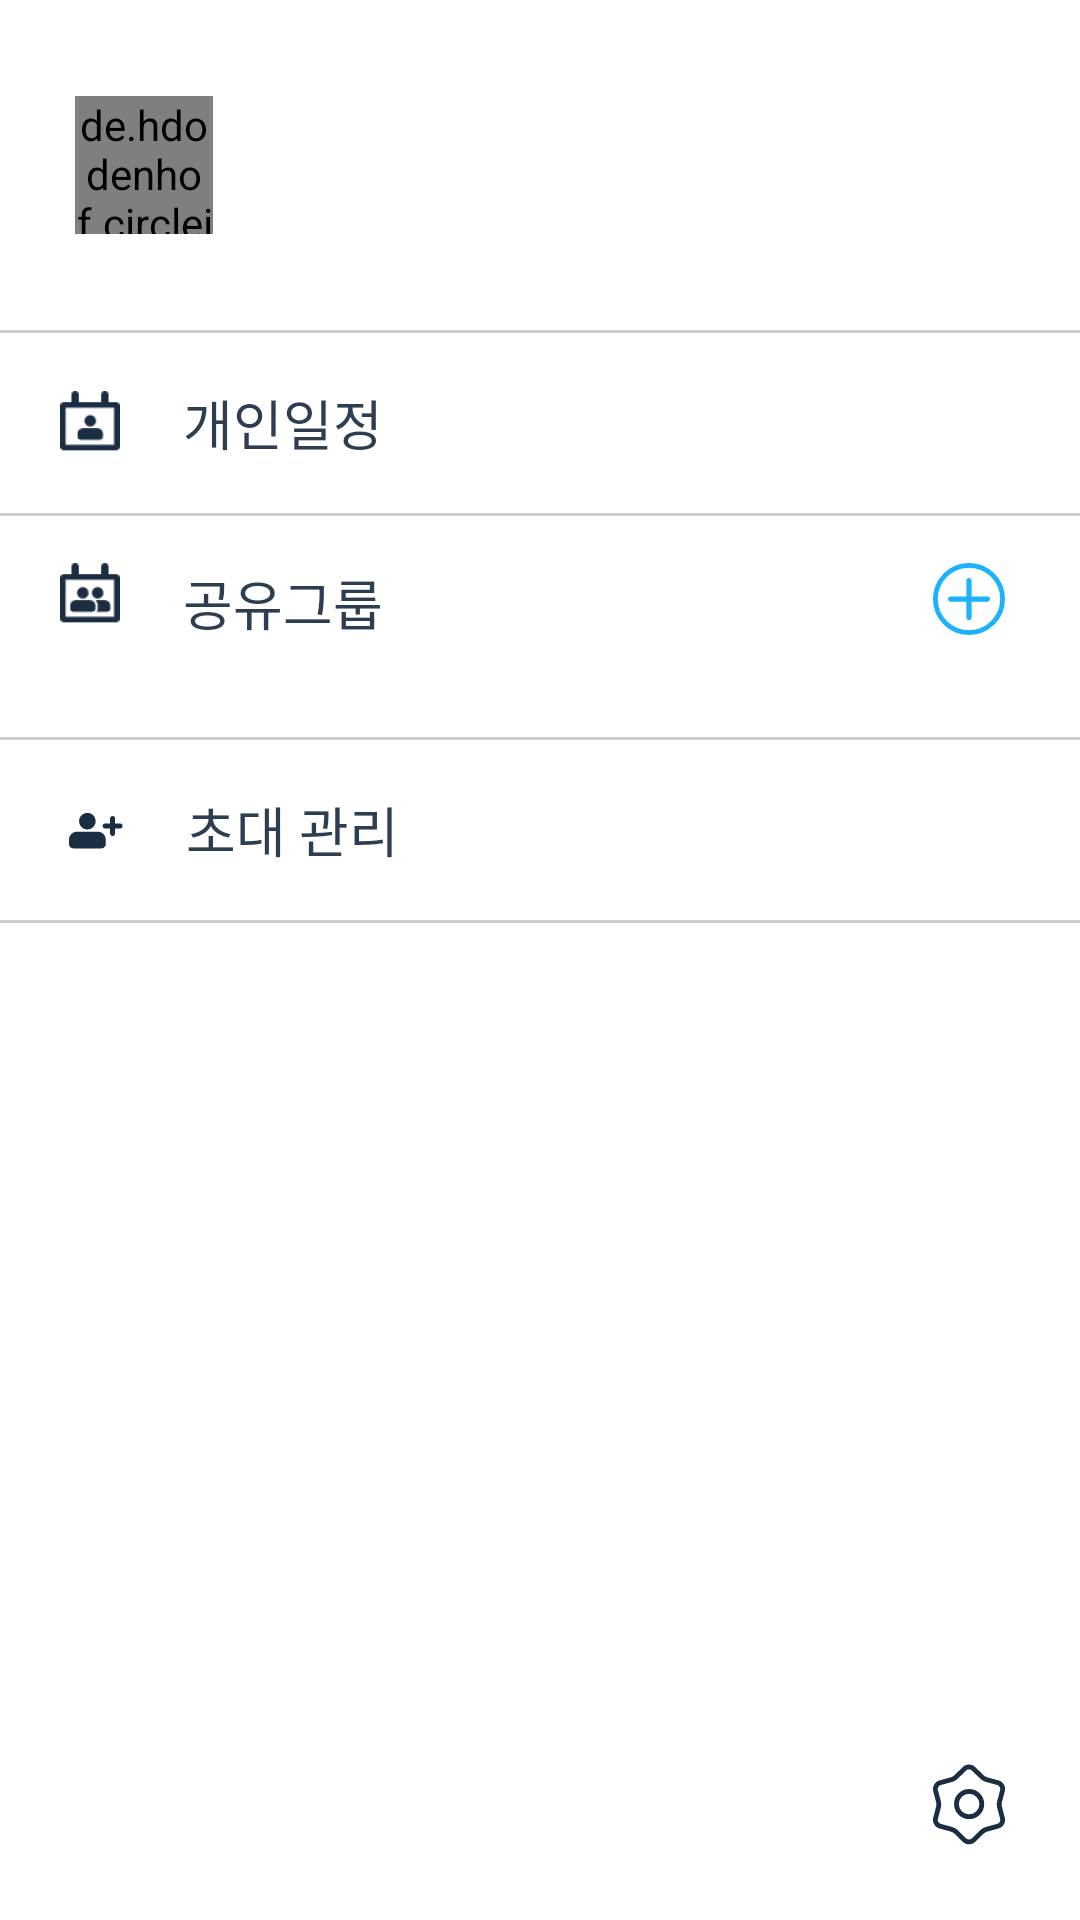

This screen was rendered from an Android layout file. Write that file and the resources it references.
<!-- AndroidManifest.xml: application theme AppTheme -->
<!-- res/layout/drawer.xml -->
<?xml version="1.0" encoding="utf-8"?>
<LinearLayout xmlns:android="http://schemas.android.com/apk/res/android"
    android:layout_width="match_parent"
    android:layout_height="match_parent"
    android:orientation="vertical"
    android:background="@color/color_ffffff">

    <RelativeLayout
        android:layout_width="match_parent"
        android:layout_height="110dp"
        >

        <de.hdodenhof.circleimageview.CircleImageView
            android:layout_width="46dp"
            android:layout_height="46dp"
            android:src="@drawable/side_profile"
            android:layout_centerVertical="true"
            android:layout_marginStart="25dp"
            android:id="@+id/iv_image"

            />

        <LinearLayout
            android:layout_width="wrap_content"
            android:layout_height="wrap_content"
            android:orientation="vertical"
            android:layout_toEndOf="@id/iv_image"
            android:layout_centerVertical="true"
            android:layout_marginStart="12dp">


            <TextView
                android:layout_width="wrap_content"
                android:layout_height="wrap_content"
                android:id="@+id/tv_major"
                android:textColor="@color/color_6a6a6a"
                android:textSize="12sp"
                android:layout_marginBottom="2dp"
                />

            <TextView
                android:layout_width="wrap_content"
                android:layout_height="wrap_content"
                android:id="@+id/tv_name"
                android:textColor="@color/color_2d3e51"
                android:textSize="20sp"
                android:textStyle="bold"
                />

        </LinearLayout>

    </RelativeLayout>

    <View
        android:layout_width="match_parent"
        android:layout_height="1dp"
        android:background="@color/color_cccccc"
        />

    <RelativeLayout
        android:layout_width="match_parent"
        android:layout_height="60dp"
        android:id="@+id/personal_schedule"
        android:background="?android:selectableItemBackground">

        <ImageView
            android:layout_width="20dp"
            android:layout_height="21dp"
            android:src="@drawable/personal_schedule"
            android:layout_centerVertical="true"
            android:layout_marginStart="20dp"
            android:id="@+id/naaa"
            />

        <TextView
            android:layout_width="wrap_content"
            android:layout_height="wrap_content"
            android:text="개인일정"
            android:textSize="18sp"
            android:textColor="@color/color_2d3e51"
            android:layout_toEndOf="@+id/naaa"
            android:layout_centerVertical="true"
            android:layout_marginStart="21dp"

            />

    </RelativeLayout>

    <View
        android:layout_width="match_parent"
        android:layout_height="1dp"
        android:background="@color/color_cccccc"
        />

    <RelativeLayout
        android:layout_width="match_parent"
        android:layout_height="60dp"
        android:id="@+id/layout">

        <ImageView
            android:layout_width="20dp"
            android:layout_height="21dp"
            android:src="@drawable/shared_schedule"
            android:layout_marginTop="15.5dp"
            android:layout_marginStart="20dp"
            android:id="@+id/naaaa" />

        <TextView
            android:layout_width="wrap_content"
            android:layout_height="wrap_content"
            android:text="공유그룹"
            android:textSize="18sp"
            android:textColor="@color/color_2d3e51"
            android:layout_toEndOf="@+id/naaaa"
            android:layout_marginStart="21dp"
            android:layout_marginTop="15.5dp"
            />

        <ImageButton
            android:id="@+id/btn_share_group"
            android:layout_width="wrap_content"
            android:layout_height="wrap_content"
            android:src="@drawable/add_new_schedule_ic"
            android:layout_marginTop="15.5dp"
            android:layout_alignParentEnd="true"
            android:layout_marginEnd="25dp"
            android:background="?android:selectableItemBackgroundBorderless"
            />

    </RelativeLayout>

    <androidx.recyclerview.widget.RecyclerView
        android:layout_width="match_parent"
        android:layout_height="wrap_content"
        android:id="@+id/rv_shared_group"
        android:paddingBottom="13.5dp" />

    <View
        android:layout_width="match_parent"
        android:layout_height="1dp"
        android:background="@color/color_cccccc"
        />

    <RelativeLayout
        android:layout_width="match_parent"
        android:layout_height="60dp"
        android:id="@+id/invitation_management"
        android:background="?android:selectableItemBackground">

        <ImageView
            android:layout_width="wrap_content"
            android:layout_height="wrap_content"
            android:src="@drawable/add_invitation"
            android:layout_centerVertical="true"
            android:layout_marginStart="20dp"
            android:id="@+id/ic"
            />

        <TextView
            android:layout_width="wrap_content"
            android:layout_height="wrap_content"
            android:text="초대 관리"
            android:textSize="18sp"
            android:textColor="@color/color_2d3e51"
            android:layout_toEndOf="@+id/ic"
            android:layout_centerVertical="true"
            android:layout_marginStart="18dp"

            />

        <TextView
            android:id="@+id/tv_invitation_number"
            android:layout_width="20dp"
            android:layout_height="20dp"
            android:background="@drawable/circle_number_icon"
            android:gravity="center"
            android:textSize="12sp"
            android:textColor="@color/color_ffffff"
            android:layout_alignParentEnd="true"
            android:layout_centerVertical="true"
            android:layout_marginEnd="27dp"
            android:visibility="invisible"
            />

    </RelativeLayout>

    <View
        android:layout_width="match_parent"
        android:layout_height="1dp"
        android:background="@color/color_cccccc"
        />

    <RelativeLayout
        android:layout_width="match_parent"
        android:layout_height="match_parent"
        >

        <ImageButton
            android:layout_width="wrap_content"
            android:layout_height="wrap_content"
            android:src="@drawable/setting"
            android:id="@+id/btn_setting"
            android:layout_alignParentEnd="true"
            android:layout_alignParentBottom="true"
            android:layout_marginEnd="24dp"
            android:layout_marginBottom="24dp"
            android:background="?android:selectableItemBackgroundBorderless" />

    </RelativeLayout>

</LinearLayout>
<!-- resources referenced by this layout -->
<resources>
  <color name="color_2d3e51">#2d3e51</color>
  <color name="color_6a6a6a">#6a6a6a</color>
  <color name="color_cccccc">#cccccc</color>
  <color name="color_ffffff">#ffffff</color>
  <!-- drawable add_invitation: png bitmap (drawable-hdpi, 734 bytes) -->
  <!-- drawable add_new_schedule_ic: png bitmap (drawable-hdpi, 1249 bytes) -->
  <!-- drawable circle_number_icon (drawable) -->
  <?xml version="1.0" encoding="utf-8"?>
  <shape xmlns:android="http://schemas.android.com/apk/res/android"
      android:shape="oval">
      <solid android:color="@color/color_ff3b30" />
  </shape>
  <!-- drawable personal_schedule: png bitmap (drawable-hdpi, 555 bytes) -->
  <!-- drawable setting: png bitmap (drawable-hdpi, 1663 bytes) -->
  <!-- drawable shared_schedule: png bitmap (drawable-hdpi, 743 bytes) -->
  <!-- drawable side_profile: png bitmap (drawable-hdpi, 2649 bytes) -->
  <style name="AppTheme" parent="Theme.AppCompat.Light.NoActionBar">
          
          <item name="colorPrimary">@color/colorPrimary</item>
          <item name="colorPrimaryDark">@color/colorPrimaryDark</item>
          <item name="colorAccent">@color/colorAccent</item>
          <item name="android:statusBarColor">@color/color_1eb1fc</item>
          <item name="android:navigationBarColor">@color/color_ffffff</item>
      </style>
  <color name="color_ff3b30">#ff3b30</color>
  <color name="colorPrimary">#13b1ff</color>
  <color name="colorPrimaryDark">#13b1ff</color>
  <color name="colorAccent">#1b2d42</color>
  <color name="color_1eb1fc">#1eb1fc</color>
</resources>
